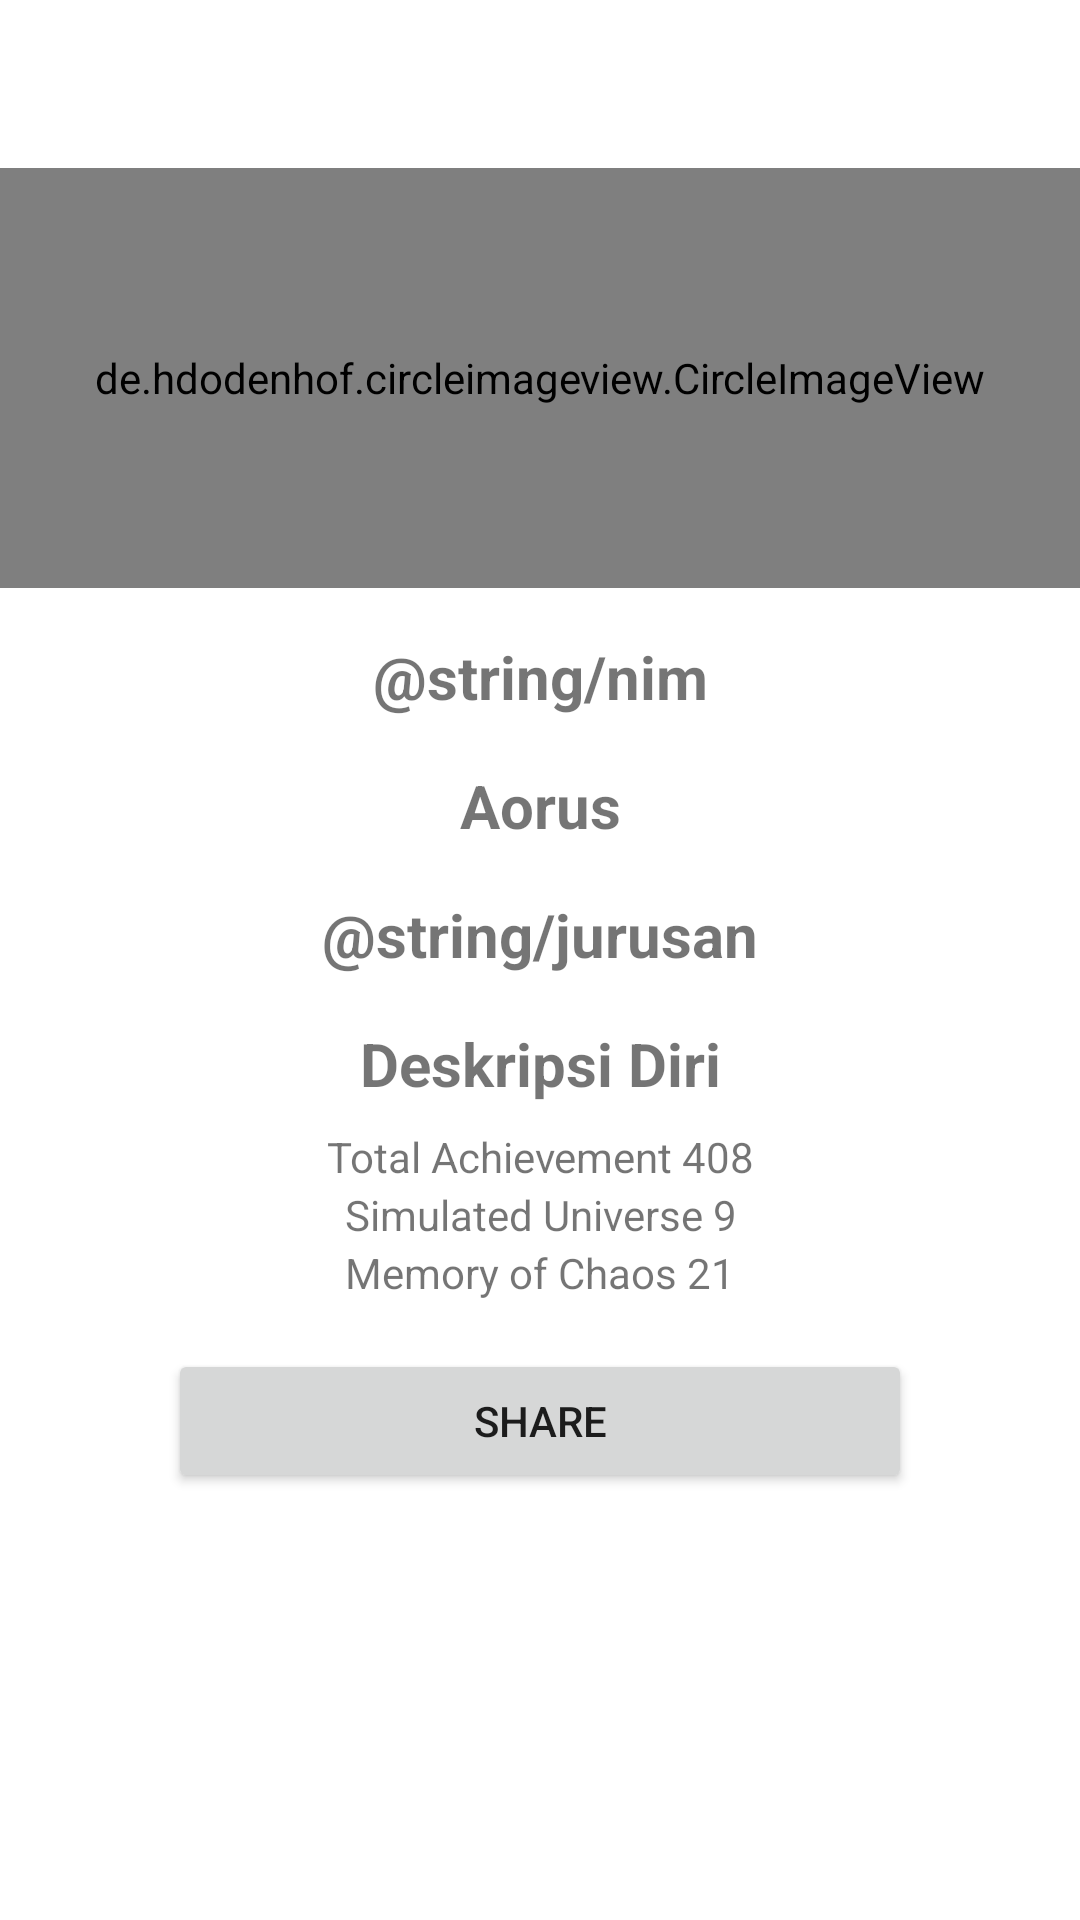

This screen was rendered from an Android layout file. Write that file and the resources it references.
<!-- AndroidManifest.xml: application theme Theme.PPAB06_L0122018_AlyzaKhoirunNadif -->
<!-- res/layout/fragment_notifications.xml -->
<?xml version="1.0" encoding="utf-8"?>
<LinearLayout xmlns:android="http://schemas.android.com/apk/res/android"
    xmlns:tools="http://schemas.android.com/tools"
    android:id="@+id/main"
    android:layout_width="match_parent"
    android:layout_height="match_parent"
    android:orientation="vertical"
    tools:context=".MainActivity">

    <de.hdodenhof.circleimageview.CircleImageView
        android:id="@+id/profile_image"
        android:layout_width="match_parent"
        android:layout_height="140dp"
        android:layout_marginTop="56dp"
        android:layout_marginBottom="16dp"
        android:src="@drawable/pp" />

    <TextView
        android:layout_width="match_parent"
        android:layout_height="wrap_content"
        android:layout_marginBottom="16dp"
        android:gravity="center"
        android:textSize="20sp"
        android:textStyle="bold"
        android:id="@+id/data_nim"
        android:text="@string/nim"/>

    <TextView
        android:layout_width="match_parent"
        android:layout_height="wrap_content"
        android:layout_marginBottom="16dp"
        android:gravity="center"
        android:textSize="20sp"
        android:textStyle="bold"
        android:id="@+id/data_nama"
        android:text="@string/name"/>

    <TextView
        android:layout_width="match_parent"
        android:layout_height="wrap_content"
        android:layout_marginBottom="16dp"
        android:gravity="center"
        android:textSize="20sp"
        android:textStyle="bold"
        android:id="@+id/data_jurusan_angkatan"
        android:text="@string/jurusan"/>

    <TextView
        android:layout_width="match_parent"
        android:layout_height="wrap_content"
        android:layout_marginBottom="8dp"
        android:gravity="center"
        android:text="@string/deskripsi_diri"
        android:textSize="20sp"
        android:textStyle="bold" />

    <TextView
        android:layout_width="match_parent"
        android:layout_height="wrap_content"
        android:gravity="center"
        android:lineSpacingExtra="3dp"
        android:paddingHorizontal="50dp"
        android:layout_marginStart="16dp"
        android:layout_marginEnd="16dp"
        android:layout_marginBottom="16dp"
        android:id="@+id/data_deskripsi"
        android:text="@string/data_deskripsi"/>

    <Button
        android:id="@+id/btn_Share"
        android:layout_width="match_parent"
        android:layout_height="48dp"
        android:text="@string/share"
        android:layout_marginStart="56dp"
        android:layout_marginEnd="56dp"
        android:layout_marginBottom="8dp"
        android:gravity="center" />

</LinearLayout>
<!-- resources referenced by this layout -->
<resources>
  <!-- drawable pp: jpg bitmap (drawable, 76054 bytes) -->
  <string name="data_deskripsi">Total Achievement 408\nSimulated Universe 9\nMemory of Chaos 21</string>
  <string name="deskripsi_diri">Deskripsi Diri</string>
  <string name="name">Aorus</string>
  <string name="share">Share</string>
  <style name="Theme.PPAB06_L0122018_AlyzaKhoirunNadif" parent="Theme.MaterialComponents.DayNight.DarkActionBar">
          
          <item name="colorPrimary">@color/purple_500</item>
          <item name="colorPrimaryVariant">@color/purple_700</item>
          <item name="colorOnPrimary">@color/white</item>
          
          <item name="colorSecondary">@color/teal_200</item>
          <item name="colorSecondaryVariant">@color/teal_700</item>
          <item name="colorOnSecondary">@color/black</item>
          
          <item name="android:statusBarColor">?attr/colorPrimaryVariant</item>
          
      </style>
  <!-- not gathered from this repository: default colours our renderer supplied (Android Studio template values) -->
  <color name="purple_500">#FF6200EE</color>
  <color name="purple_700">#FF3700B3</color>
  <color name="teal_200">#FF03DAC5</color>
  <color name="teal_700">#FF018786</color>
  <color name="black">#FF000000</color>
  <color name="white">#FFFFFFFF</color>
</resources>
